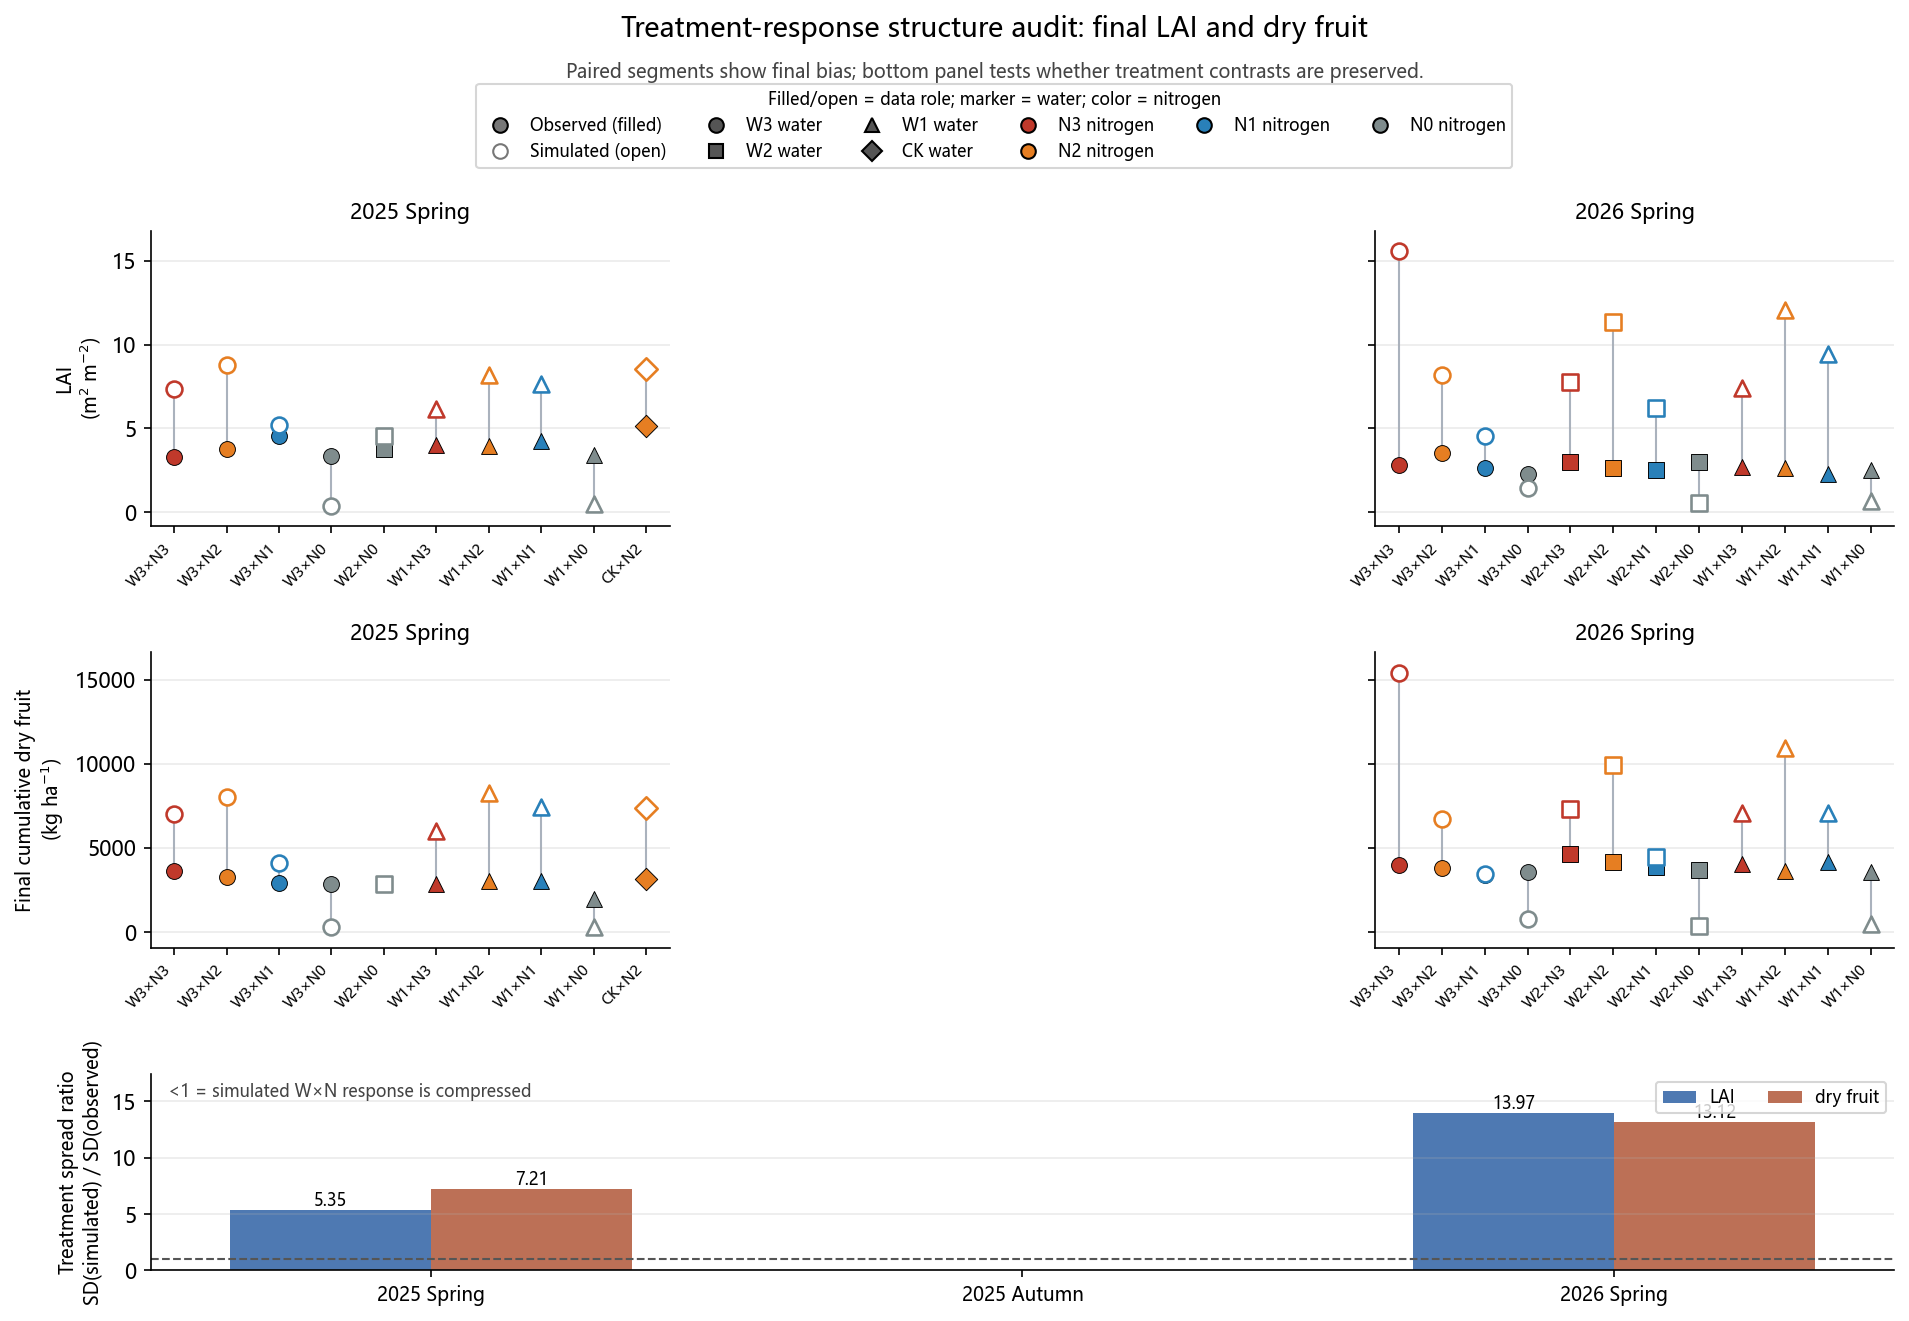

Source data for this figure (header and first rows):
season, response, n_treatments, observed_sd, simulated_sd, spread_ratio_sim_over_obs, observed_range, simulated_range, mean_bias_sim_minus_obs
25SP, LAID, 10, 0.5843, 3.125, 5.348, 1.862, 8.435, 1.77
26SP, LAID, 12, 0.3384, 4.727, 13.97, 1.243, 15.03, 4.373
25SP, DRY_CUM, 10, 428.9, 3094, 7.214, 1679, 8006, 2212
26SP, DRY_CUM, 12, 349.7, 4588, 13.12, 1266, 15054, 2301
